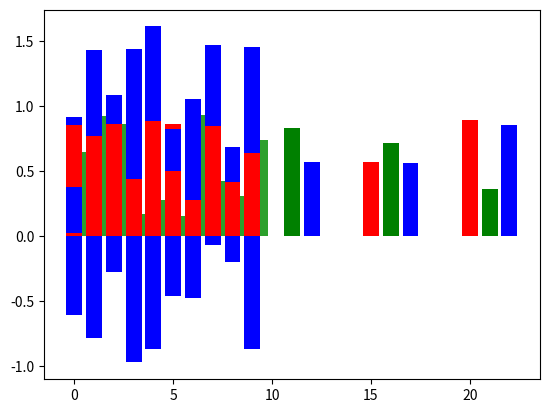

Python code for this plot:
import matplotlib.pyplot as plt
import numpy as np

data=np.random.random(10)
plt.bar(np.arange(10), data)
plt.show()

plt.bar(np.arange(10), data, width=0.1)
plt.show()
plt.bar(np.arange(10), data, align='edge')
plt.show()

import matplotlib.pyplot as plt
import numpy as np

data=np.random.random(30).reshape(3,10)
plt.bar(np.arange(10), data[0], color='r')
plt.bar(np.arange(10), data[1], color='g')
plt.bar(np.arange(10), data[2], color='b')
plt.show()

data=np.random.random(15).reshape(3,5)
plt.bar(np.arange(0,25,5), data[0], color='r')
plt.bar(np.arange(0,25,5)+1, data[1], color='g')
plt.bar(np.arange(0,25,5)+2, data[2], color='b')
plt.show()

import matplotlib.pyplot as plt
import numpy as np

data=np.random.random(20).reshape(2,10)
plt.bar(np.arange(10), data[0], color='r')
plt.bar(np.arange(10), -data[1], color='b')
plt.show()

import matplotlib.pyplot as plt
import numpy as np

data=np.random.random(20).reshape(2,10)
plt.bar(np.arange(10), data[0], color='r')
plt.bar(np.arange(10), data[1], color='b', bottom=data[0])
plt.show()